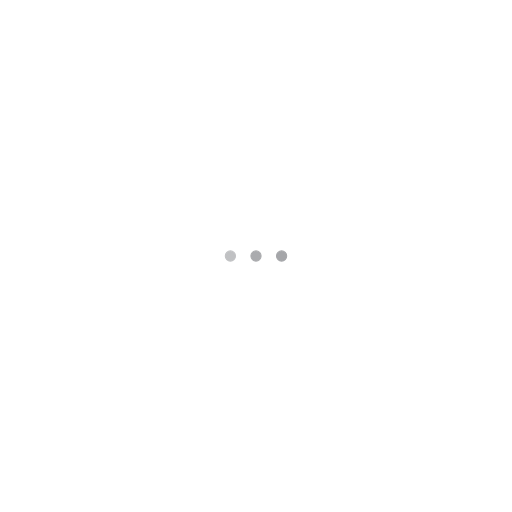
t = 0.00 s
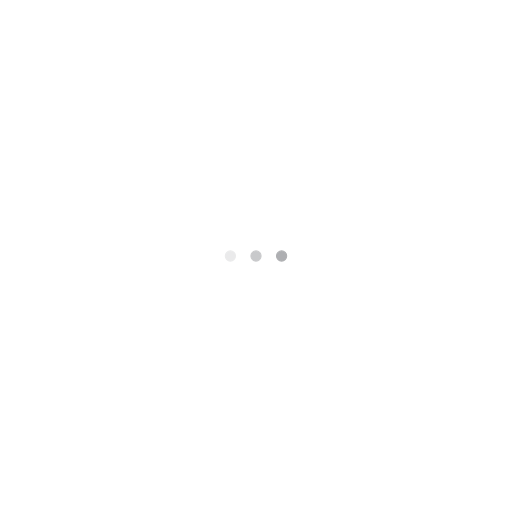
t = 0.25 s
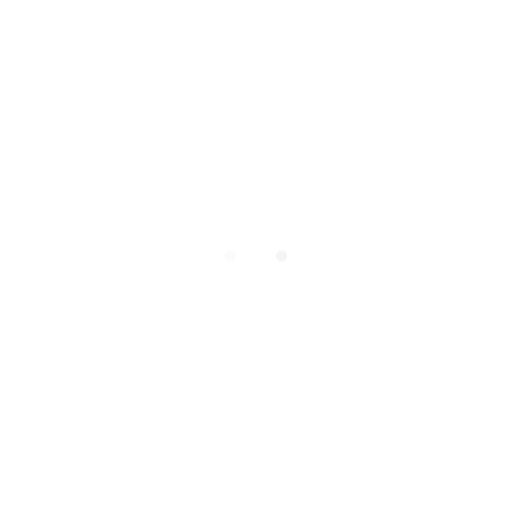
t = 0.75 s
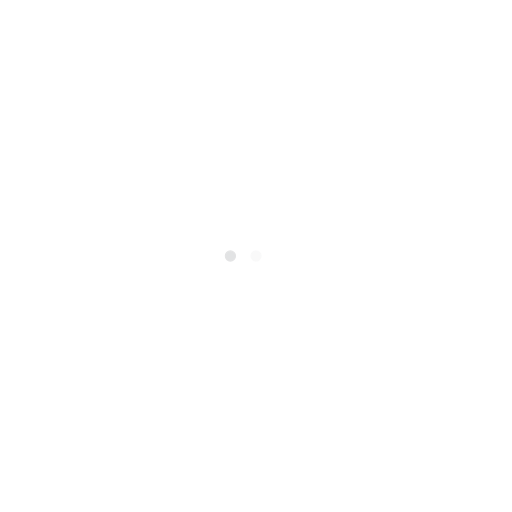
t = 1.00 s
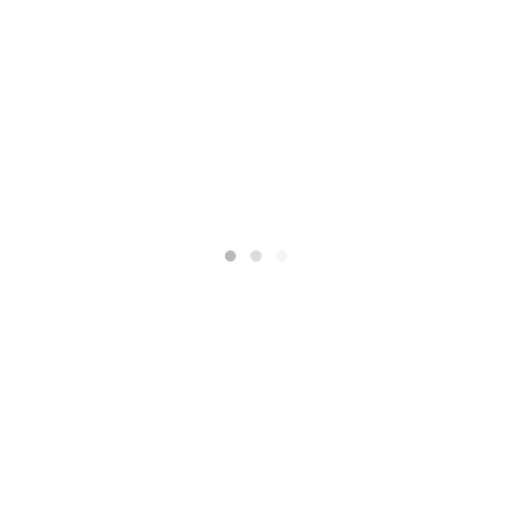
t = 1.25 s
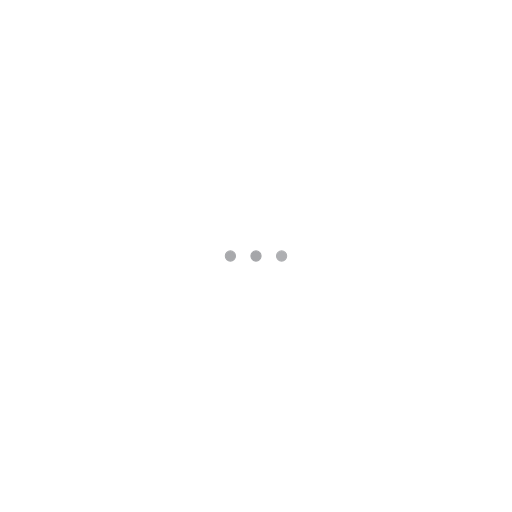
t = 1.75 s

The animated SVG that drew these frames (rendered in a browser with its animation timeline set to each time). Animation: 3 SMIL elements (animate=3); one cycle of 2.00 s, repeats indefinitely.

﻿<svg xmlns='http://www.w3.org/2000/svg' viewBox='0 0 1000 1000'><circle fill='#a5a6a9' stroke='#a5a6a9' stroke-width='2' r='10' cx='450' cy='500'><animate attributeName='opacity' calcMode='spline' dur='2' values='1;0;1;' keySplines='.5 0 .5 1;.5 0 .5 1' repeatCount='indefinite' begin='-.4'></animate></circle><circle fill='#a5a6a9' stroke='#a5a6a9' stroke-width='2' r='10' cx='500' cy='500'><animate attributeName='opacity' calcMode='spline' dur='2' values='1;0;1;' keySplines='.5 0 .5 1;.5 0 .5 1' repeatCount='indefinite' begin='-.2'></animate></circle><circle fill='#a5a6a9' stroke='#a5a6a9' stroke-width='2' r='10' cx='550' cy='500'><animate attributeName='opacity' calcMode='spline' dur='2' values='1;0;1;' keySplines='.5 0 .5 1;.5 0 .5 1' repeatCount='indefinite' begin='0'></animate></circle></svg>
